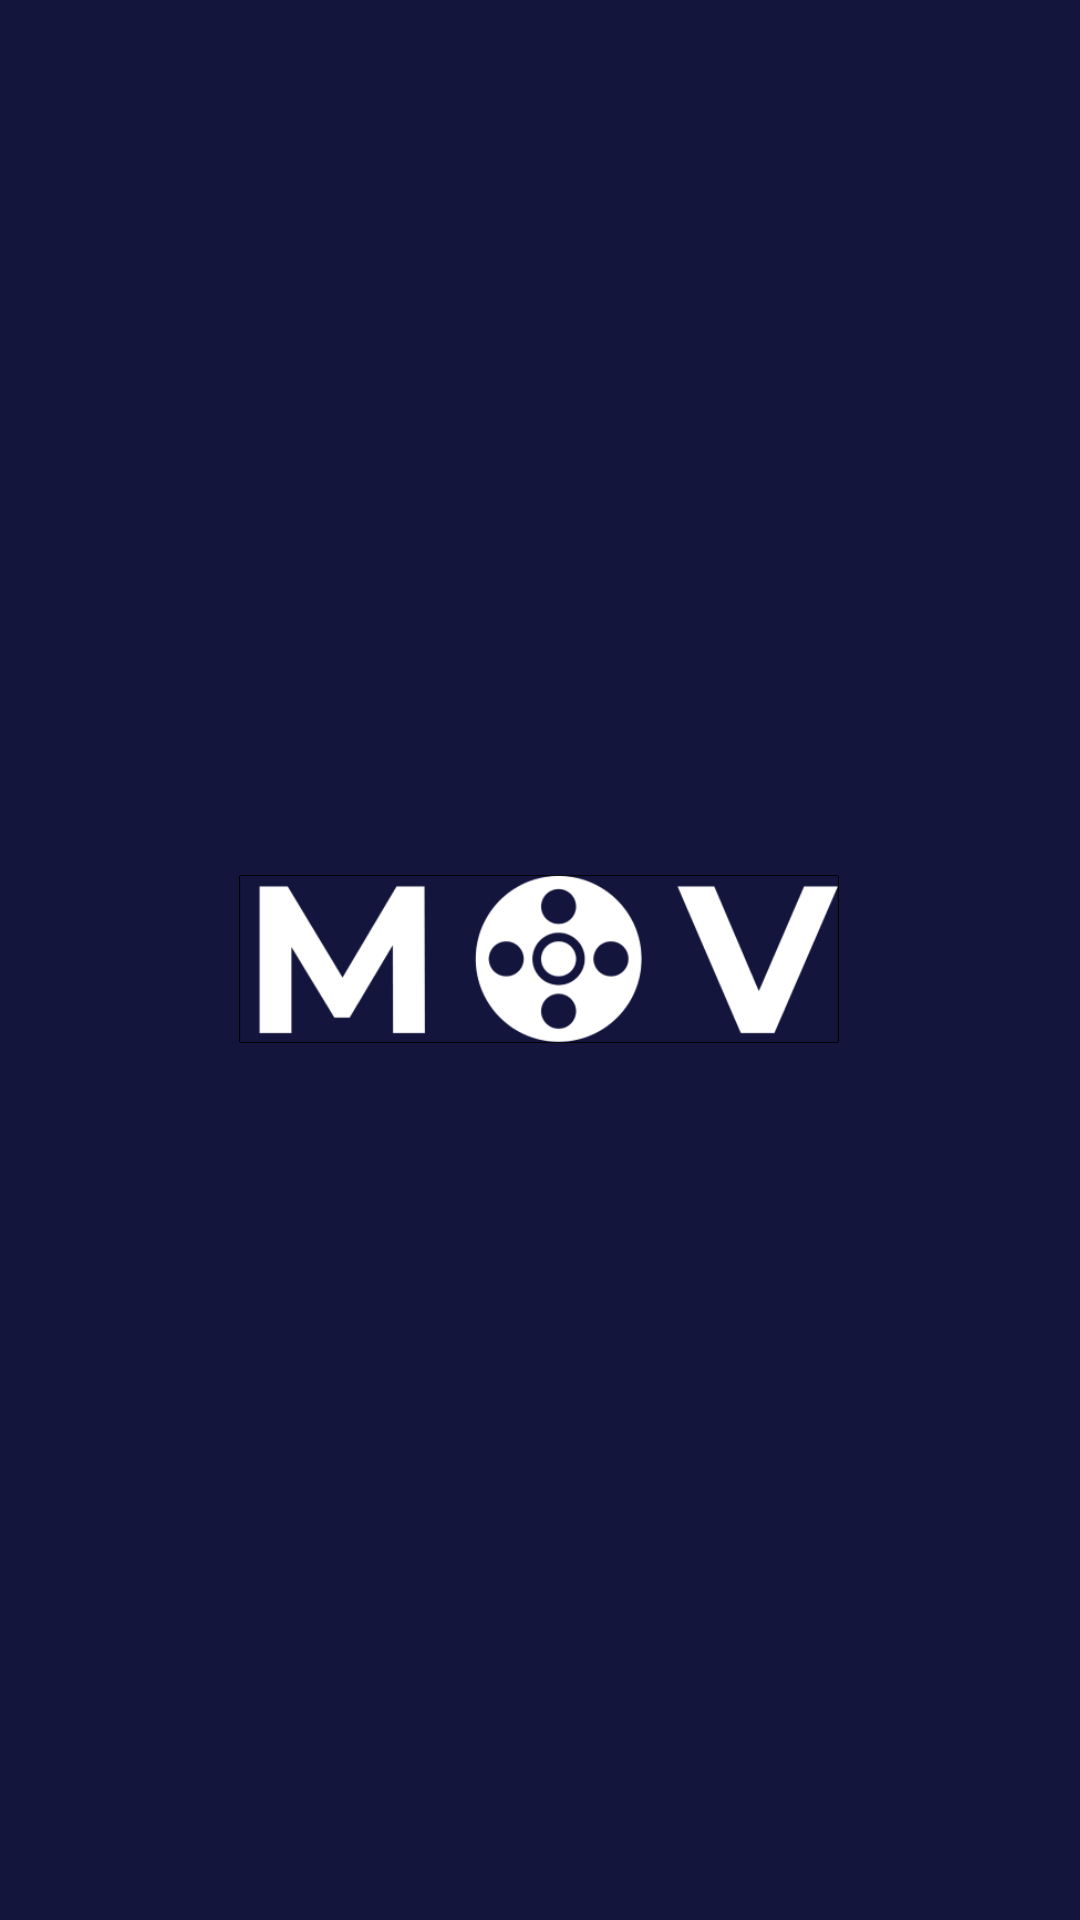

Android layout source for this screen:
<!-- AndroidManifest.xml: application theme Theme.Design.NoActionBar -->
<!-- res/layout/activity_splash_screen.xml -->
<?xml version="1.0" encoding="utf-8"?>
<androidx.constraintlayout.widget.ConstraintLayout xmlns:android="http://schemas.android.com/apk/res/android"
    xmlns:app="http://schemas.android.com/apk/res-auto"
    xmlns:tools="http://schemas.android.com/tools"
    android:layout_width="match_parent"
    android:layout_height="match_parent"
    android:background="@color/ColorBlue">

    <ImageView
        android:id="@+id/imageView"
        android:layout_width="200dp"
        android:layout_height="200dp"
        android:contentDescription="TODO"
        app:layout_constraintBottom_toBottomOf="parent"
        app:layout_constraintEnd_toEndOf="parent"
        app:layout_constraintHorizontal_bias="0.497"
        app:layout_constraintStart_toStartOf="parent"
        app:layout_constraintTop_toTopOf="parent"
        app:layout_constraintVertical_bias="0.499"
        app:srcCompat="@drawable/logo" />
</androidx.constraintlayout.widget.ConstraintLayout>
<!-- resources referenced by this layout -->
<resources>
  <color name="ColorBlue">#14153d</color>
  <!-- drawable logo: png bitmap (drawable, 15092 bytes) -->
</resources>
